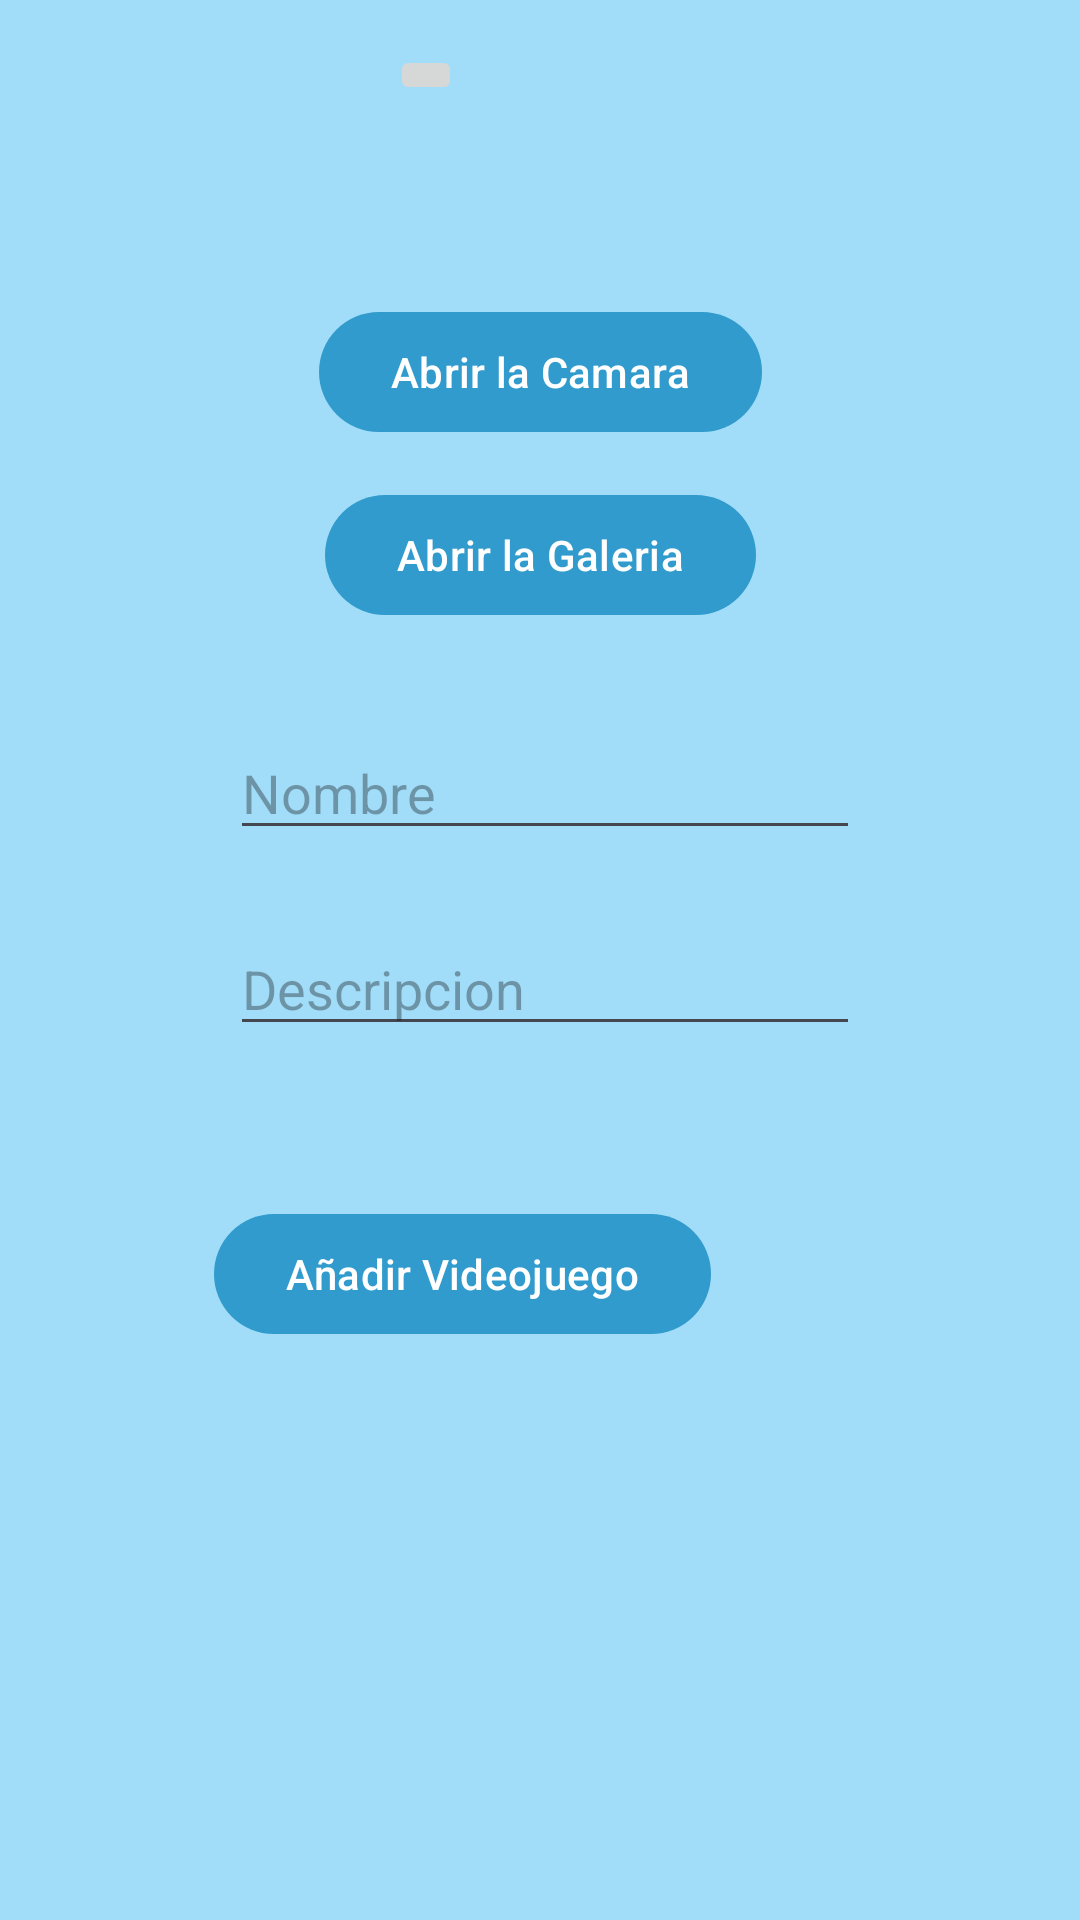

This screen was rendered from an Android layout file. Write that file and the resources it references.
<!-- AndroidManifest.xml: application theme Theme.GestionVideojuegos -->
<!-- res/layout/activity_nuevo_videojuego.xml -->
<?xml version="1.0" encoding="utf-8"?>
<androidx.constraintlayout.widget.ConstraintLayout xmlns:android="http://schemas.android.com/apk/res/android"
    xmlns:app="http://schemas.android.com/apk/res-auto"
    xmlns:tools="http://schemas.android.com/tools"
    android:layout_width="match_parent"
    android:layout_height="match_parent"
    android:background="#A1DDF8"
    tools:context=".AñadirVideojuegoActivity">

    <EditText
        android:id="@+id/tbNombreVidAnadir"
        android:layout_width="wrap_content"
        android:layout_height="wrap_content"
        android:layout_marginStart="102dp"
        android:layout_marginTop="33dp"
        android:layout_marginEnd="99dp"
        android:ems="10"
        android:hint="Nombre"
        android:imeOptions="actionDone"
        android:inputType="text"
        android:maxLines="1"
        android:singleLine="true"
        android:text=""
        app:layout_constraintEnd_toEndOf="parent"
        app:layout_constraintStart_toStartOf="parent"
        app:layout_constraintTop_toBottomOf="@+id/bGaleria"
        tools:ignore="MissingConstraints" />

    <EditText
        android:id="@+id/tbDescripcionVidAnadir"
        android:layout_width="wrap_content"
        android:layout_height="wrap_content"
        android:layout_marginStart="102dp"
        android:layout_marginTop="24dp"
        android:layout_marginEnd="99dp"
        android:layout_marginBottom="51dp"
        android:ems="10"
        android:hint="Descripcion"
        android:imeOptions="actionDone"
        android:inputType="text"
        android:maxLines="1"
        android:singleLine="true"
        android:text=""
        app:layout_constraintBottom_toTopOf="@+id/bAnadir"
        app:layout_constraintEnd_toEndOf="parent"
        app:layout_constraintStart_toStartOf="parent"
        app:layout_constraintTop_toBottomOf="@+id/tbNombreVidAnadir"
        tools:ignore="MissingConstraints" />

    <Button
        android:id="@+id/bAnadir"
        android:layout_width="wrap_content"
        android:layout_height="wrap_content"
        android:layout_marginStart="122dp"
        android:layout_marginTop="52dp"
        android:layout_marginEnd="123dp"
        android:text="Añadir Videojuego"
        app:layout_constraintEnd_toEndOf="parent"
        app:layout_constraintHorizontal_bias="1.0"
        app:layout_constraintStart_toStartOf="parent"
        app:layout_constraintTop_toBottomOf="@+id/tbDescripcionVidAnadir" />

    <ImageButton
        android:id="@+id/imageButtonVideojuego"
        android:layout_width="wrap_content"
        android:layout_height="wrap_content"
        android:layout_marginStart="130dp"
        android:layout_marginTop="15dp"
        android:layout_marginEnd="129dp"
        android:layout_marginBottom="65dp"
        app:layout_constraintBottom_toTopOf="@+id/bCamara"
        app:layout_constraintEnd_toEndOf="parent"
        app:layout_constraintHorizontal_bias="0.0"
        app:layout_constraintStart_toStartOf="parent"
        app:layout_constraintTop_toTopOf="parent"
        tools:srcCompat="@tools:sample/avatars" />

    <Button
        android:id="@+id/bCamara"
        android:layout_width="wrap_content"
        android:layout_height="wrap_content"
        android:layout_marginStart="132dp"
        android:layout_marginTop="65dp"

        android:layout_marginEnd="132dp"
        android:text="Abrir la Camara"
        app:layout_constraintEnd_toEndOf="parent"
        app:layout_constraintStart_toStartOf="parent"
        app:layout_constraintTop_toBottomOf="@+id/imageButtonVideojuego"
        tools:ignore="MissingConstraints" />

    <Button
        android:id="@+id/bGaleria"
        android:layout_width="wrap_content"
        android:layout_height="wrap_content"
        android:layout_marginStart="134dp"
        android:layout_marginTop="13dp"
        android:layout_marginEnd="134dp"
        android:text="Abrir la Galeria"
        app:layout_constraintEnd_toEndOf="parent"
        app:layout_constraintStart_toStartOf="parent"
        app:layout_constraintTop_toBottomOf="@+id/bCamara" />

</androidx.constraintlayout.widget.ConstraintLayout>
<!-- resources referenced by this layout -->
<resources>
  <style name="Theme.GestionVideojuegos" parent="Base.Theme.GestionVideojuegos" />
  <style name="Base.Theme.GestionVideojuegos" parent="Theme.Material3.DynamicColors.Light">
          
          
          <item name="colorPrimary">@color/blue2</item>
      </style>
  <color name="blue2">#309BCC</color>
</resources>
